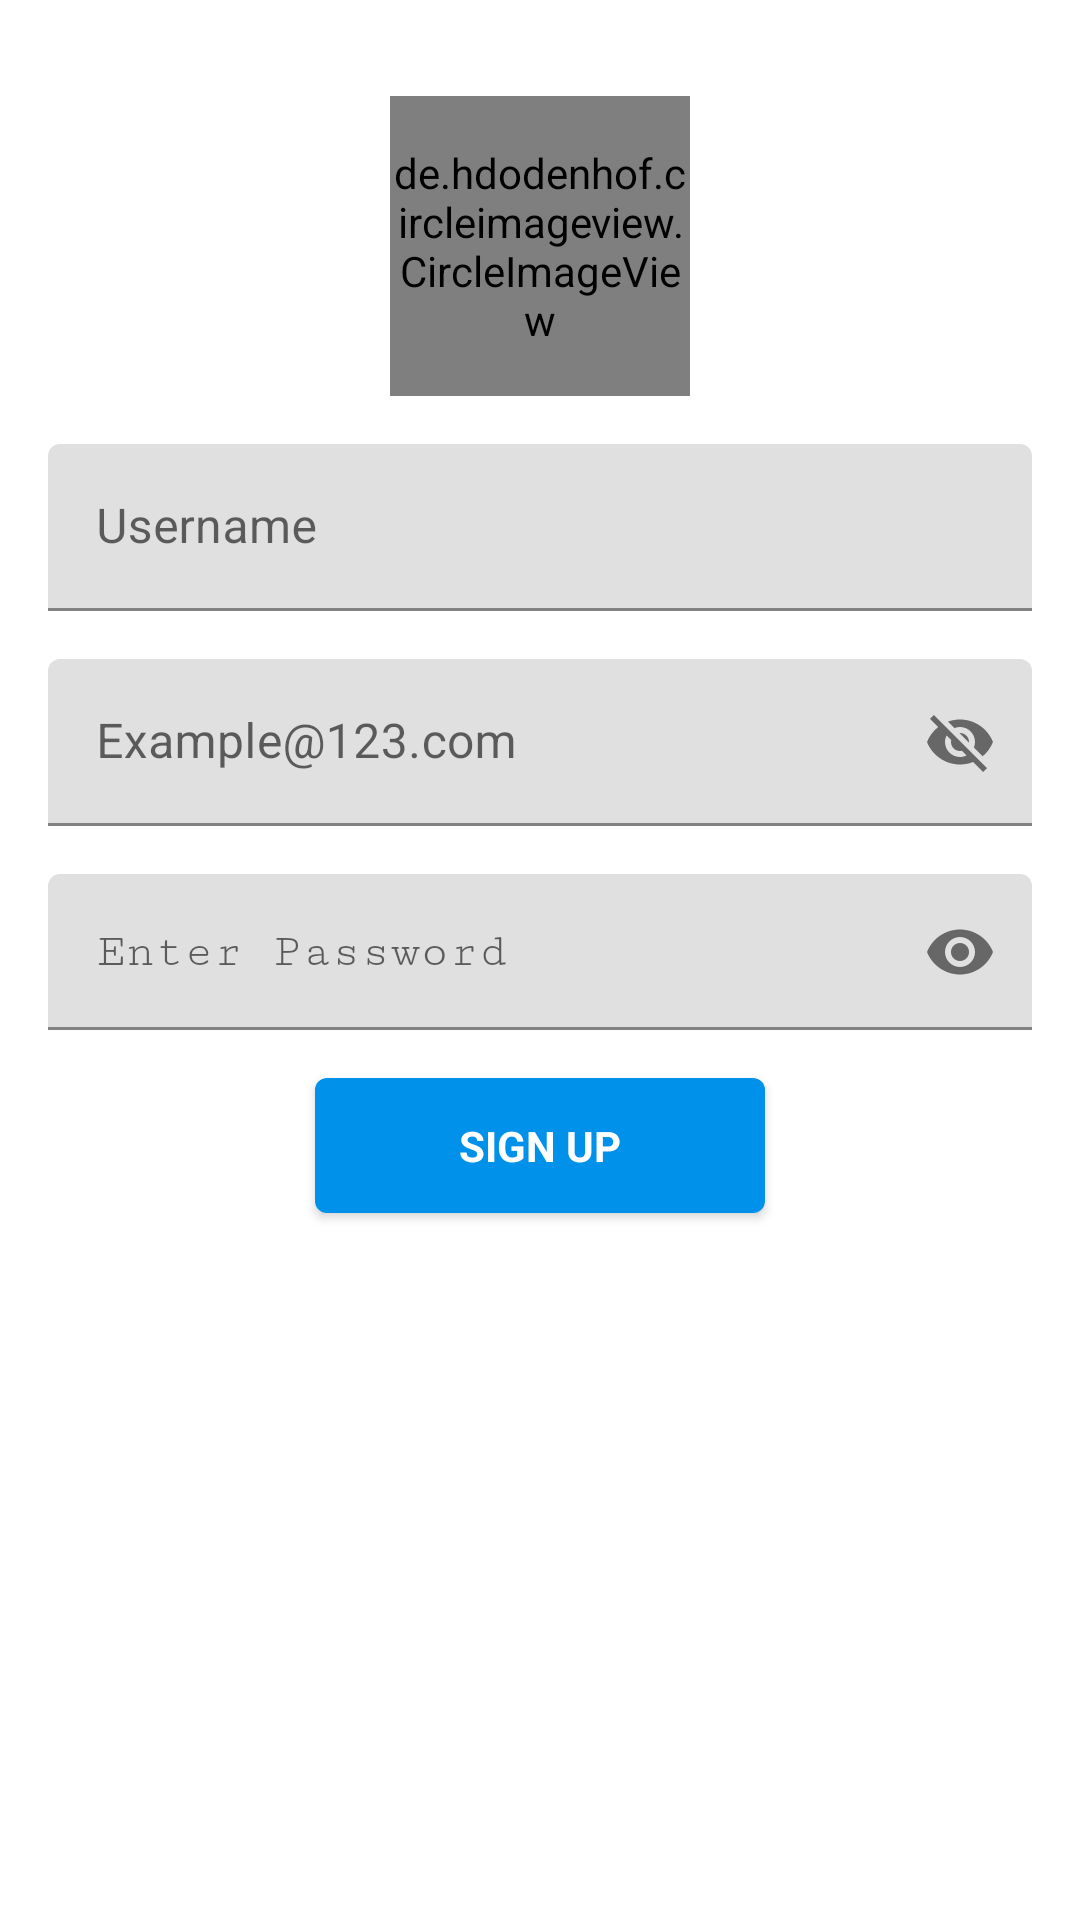

Reconstruct the res/layout file that produces this screen, plus the resources it refers to.
<!-- AndroidManifest.xml: application theme AppTheme -->
<!-- res/layout/fragment_sign_up.xml -->
<?xml version="1.0" encoding="utf-8"?>
<LinearLayout
    android:layout_width="fill_parent"
    android:layout_height="fill_parent"
    xmlns:app="http://schemas.android.com/apk/res-auto"
    xmlns:android="http://schemas.android.com/apk/res/android"
    xmlns:tools="http://schemas.android.com/tools"
    android:orientation="vertical"
    android:fitsSystemWindows="true"
    android:padding="@dimen/activity_horizontal_margin">

    <de.hdodenhof.circleimageview.CircleImageView
        android:id="@+id/ImageViewSignUp"
        android:layout_width="100dp"
        android:layout_height="100dp"
        android:layout_gravity="center"
        android:layout_margin="@dimen/activity_vertical_margin"
        tools:ignore="ContentDescription" />

    <android.support.design.widget.TextInputLayout
        android:id="@+id/nameFieldLayout"
        android:layout_width="match_parent"
        android:layout_height="wrap_content"
        android:layout_marginBottom="@dimen/activity_vertical_margin">

        <android.support.design.widget.TextInputEditText
            android:id="@+id/nameField"
            android:layout_width="match_parent"
            android:layout_height="wrap_content"
            android:hint="@string/username_hint"
            android:inputType="textPersonName"
            android:textColor="@android:color/black" />

    </android.support.design.widget.TextInputLayout>

    <android.support.design.widget.TextInputLayout
        android:id="@+id/emailFieldLayout"
        android:layout_width="match_parent"
        android:layout_height="wrap_content"
        android:layout_marginBottom="@dimen/activity_vertical_margin"
        app:passwordToggleEnabled="true">

        <android.support.design.widget.TextInputEditText
            android:id="@+id/signUpEmailField"
            android:layout_width="match_parent"
            android:layout_height="wrap_content"
            android:hint="@string/email_hint"
            android:inputType="textEmailAddress"
            android:textColor="@android:color/black" />

    </android.support.design.widget.TextInputLayout>

    <android.support.design.widget.TextInputLayout
        android:id="@+id/signUpPassFieldLayout"
        android:layout_width="match_parent"
        android:layout_height="wrap_content"
        app:passwordToggleEnabled="true">

        <android.support.design.widget.TextInputEditText
            android:id="@+id/signUpPassField"
            android:layout_width="match_parent"
            android:layout_height="wrap_content"
            android:focusableInTouchMode="true"
            android:fontFamily="serif-monospace"
            android:hint="@string/password_hint"
            android:inputType="textPassword"
            android:longClickable="false"
            android:textColor="@android:color/black" />

    </android.support.design.widget.TextInputLayout>

    <Button
        android:id="@+id/sign_up_button"
        style="?android:textAppearanceSmall"
        android:layout_width="150dp"
        android:layout_height="45dp"
        android:layout_gravity="center"
        android:layout_marginBottom="@dimen/activity_vertical_margin"
        android:layout_marginTop="@dimen/activity_vertical_margin"
        android:background="@drawable/button_bg"
        android:text="@string/sign_up"
        android:textColor="@android:color/white"
        android:textStyle="bold" />

    <ProgressBar
        android:id="@+id/progressBar"
        android:layout_width="30dp"
        android:layout_height="30dp"
        android:layout_gravity="center"
        android:layout_marginBottom="20dp"
        android:visibility="gone" />
</LinearLayout>
<!-- resources referenced by this layout -->
<resources>
  <dimen name="activity_horizontal_margin">16dp</dimen>
  <dimen name="activity_vertical_margin">16dp</dimen>
  <!-- drawable button_bg (drawable) -->
  <?xml version="1.0" encoding="utf-8"?>
  <shape xmlns:android="http://schemas.android.com/apk/res/android"
      android:shape="rectangle">
  <solid android:color="#0091ea"/>
      <corners android:radius="4dp"/>
  </shape>
  <string name="email_hint">Example@123.com</string>
  <string name="password_hint">Enter Password</string>
  <string name="sign_up">Sign Up</string>
  <string name="username_hint">Username</string>
</resources>
